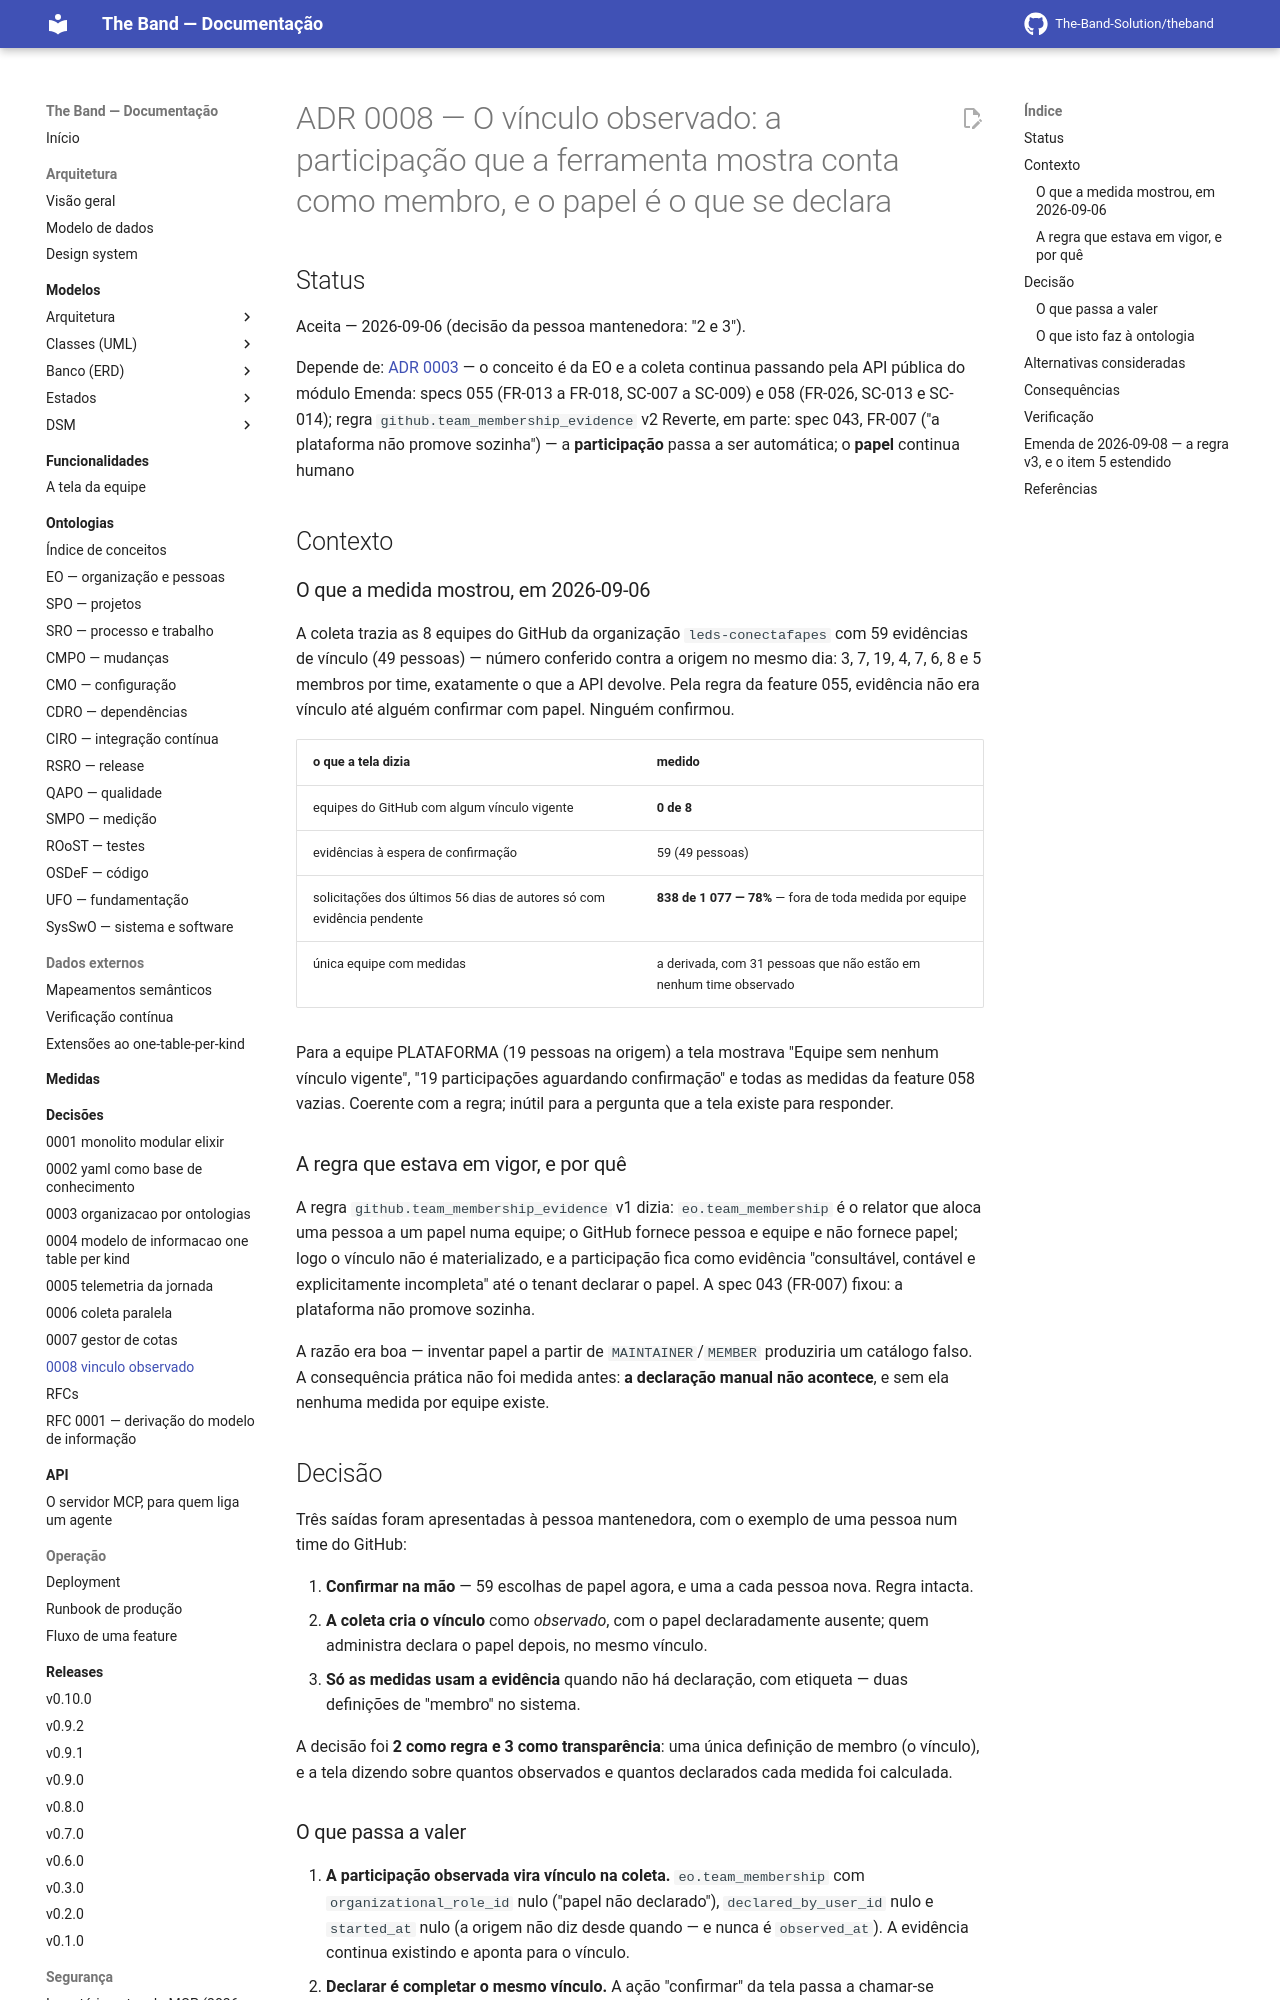

repository: The-Band-Solution/theband · page: developers/adr/0008-vinculo-observado/index.html · generator: mkdocs

# ADR 0008 — O vínculo observado: a participação que a ferramenta mostra conta como membro, e o papel é o que se declara

## Status

Aceita — 2026-09-06 (decisão da pessoa mantenedora: "2 e 3").

Depende de: [ADR 0003](0003-organizacao-por-ontologias.md) — o conceito é da EO e a coleta continua passando pela API pública do módulo
Emenda: specs 055 (FR-013 a FR-018, SC-007 a SC-009) e 058 (FR-026, SC-013 e SC-014); regra `github.team_membership_evidence` v2
Reverte, em parte: spec 043, FR-007 ("a plataforma não promove sozinha") — a **participação** passa a ser automática; o **papel** continua humano

## Contexto

### O que a medida mostrou, em 2026-09-06

A coleta trazia as 8 equipes do GitHub da organização `leds-conectafapes` com 59 evidências de
vínculo (49 pessoas) — número conferido contra a origem no mesmo dia: 3, 7, 19, 4, 7, 6, 8 e 5
membros por time, exatamente o que a API devolve. Pela regra da feature 055, evidência não
era vínculo até alguém confirmar com papel. Ninguém confirmou.

| o que a tela dizia | medido |
|---|---|
| equipes do GitHub com algum vínculo vigente | **0 de 8** |
| evidências à espera de confirmação | 59 (49 pessoas) |
| solicitações dos últimos 56 dias de autores só com evidência pendente | **838 de 1 077 — 78%** — fora de toda medida por equipe |
| única equipe com medidas | a derivada, com 31 pessoas que não estão em nenhum time observado |

Para a equipe PLATAFORMA (19 pessoas na origem) a tela mostrava "Equipe sem nenhum vínculo
vigente", "19 participações aguardando confirmação" e todas as medidas da feature 058 vazias.
Coerente com a regra; inútil para a pergunta que a tela existe para responder.

### A regra que estava em vigor, e por quê

A regra `github.team_membership_evidence` v1 dizia: `eo.team_membership` é o relator que aloca
uma pessoa a um papel numa equipe; o GitHub fornece pessoa e equipe e não fornece papel; logo
o vínculo não é materializado, e a participação fica como evidência "consultável, contável e
explicitamente incompleta" até o tenant declarar o papel. A spec 043 (FR-007) fixou: a
plataforma não promove sozinha.

A razão era boa — inventar papel a partir de `MAINTAINER`/`MEMBER` produziria um catálogo
falso. A consequência prática não foi medida antes: **a declaração manual não acontece**, e
sem ela nenhuma medida por equipe existe.

## Decisão

Três saídas foram apresentadas à pessoa mantenedora, com o exemplo de uma pessoa num time do
GitHub:

1. **Confirmar na mão** — 59 escolhas de papel agora, e uma a cada pessoa nova. Regra intacta.
2. **A coleta cria o vínculo** como *observado*, com o papel declaradamente ausente; quem
   administra declara o papel depois, no mesmo vínculo.
3. **Só as medidas usam a evidência** quando não há declaração, com etiqueta — duas
   definições de "membro" no sistema.

A decisão foi **2 como regra e 3 como transparência**: uma única definição de membro (o
vínculo), e a tela dizendo sobre quantos observados e quantos declarados cada medida foi
calculada.
